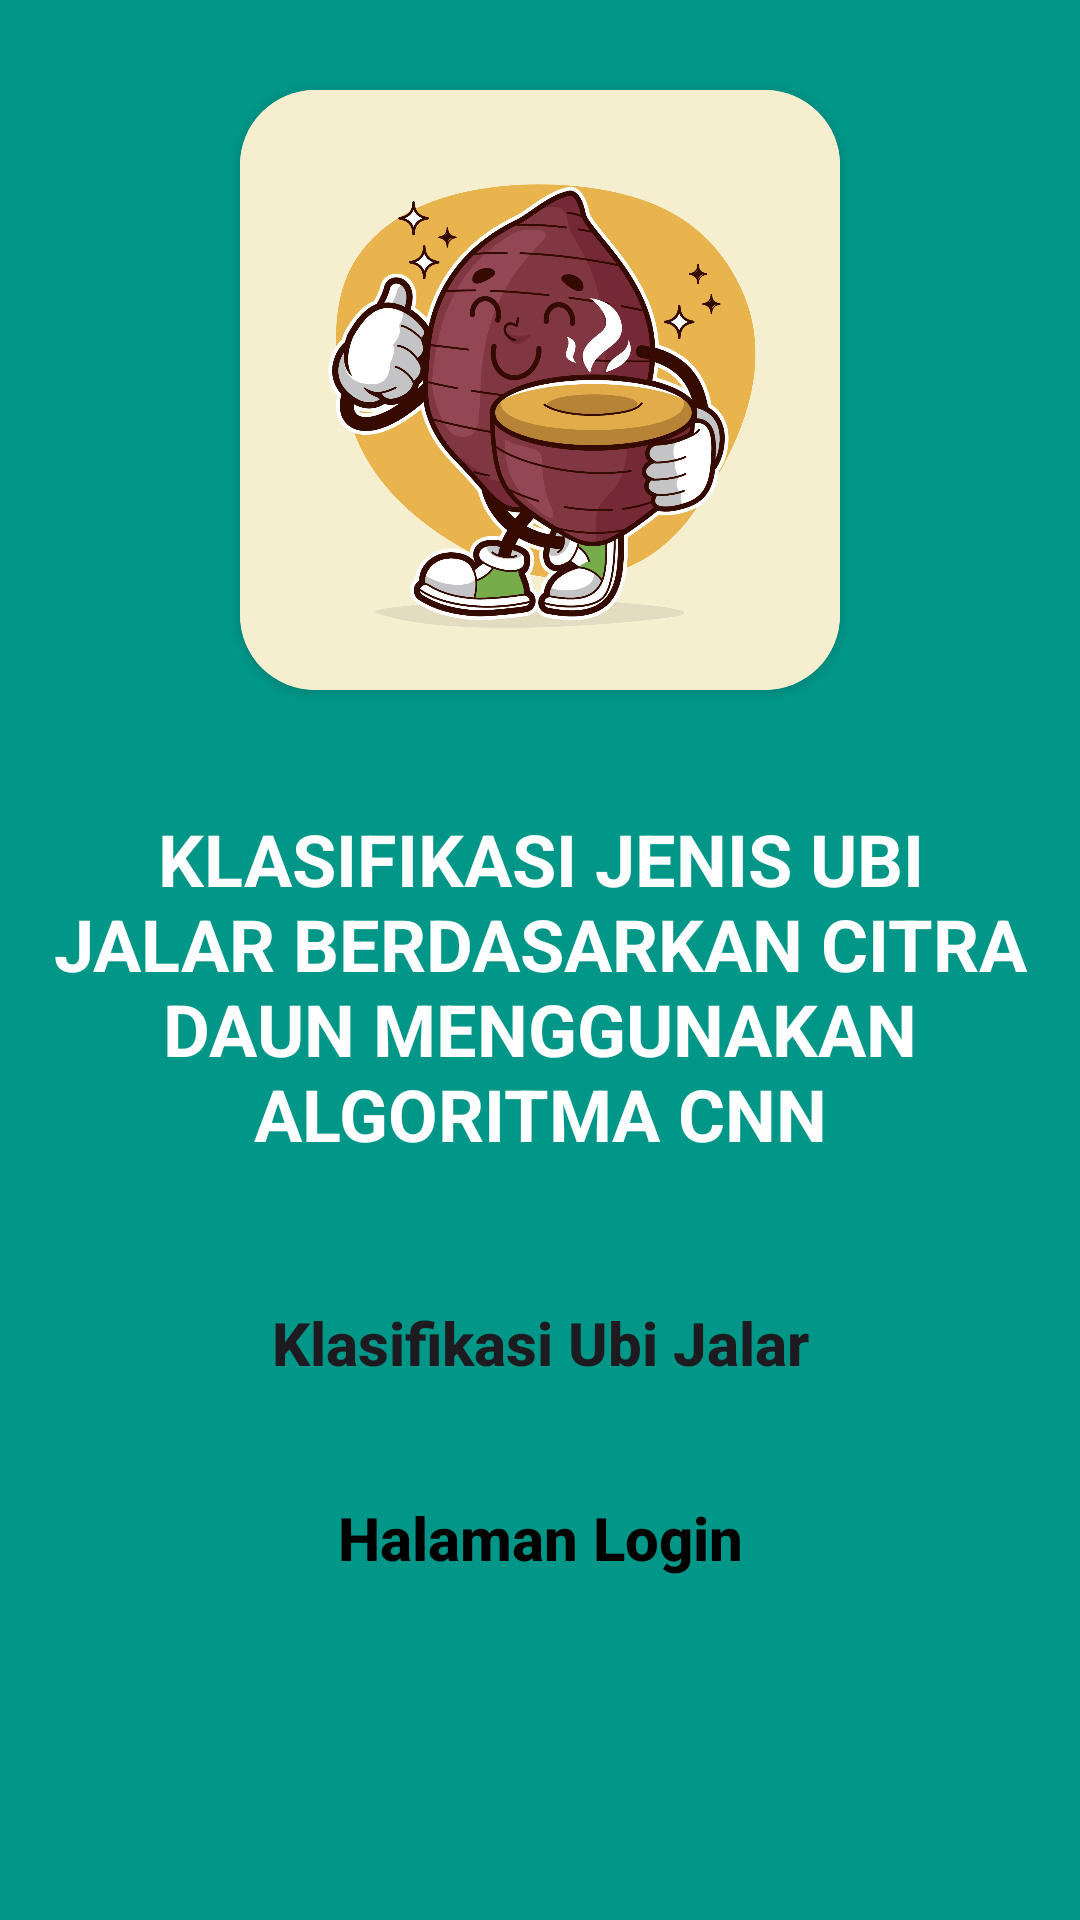

Write the Android layout XML for this screen, with the resource values it uses.
<!-- AndroidManifest.xml: application theme Theme.KlasifikasiUbiJalar -->
<!-- res/layout/activity_main.xml -->
<?xml version="1.0" encoding="utf-8"?>
<RelativeLayout xmlns:android="http://schemas.android.com/apk/res/android"
    xmlns:app="http://schemas.android.com/apk/res-auto"
    xmlns:tools="http://schemas.android.com/tools"
    android:id="@+id/main"
    android:background="#009688"
    android:layout_width="match_parent"
    android:layout_height="match_parent"
    tools:context=".UI.MainActivity">

    <androidx.cardview.widget.CardView
        android:id="@+id/cvimage"
        app:cardCornerRadius="25dp"
        android:layout_width="200dp"
        android:layout_height="200dp"
        android:layout_centerHorizontal="true"
        android:layout_marginTop="30dp">

        <ImageView
            android:layout_width="match_parent"
            android:layout_height="match_parent"
            android:src="@drawable/logo"/>
    </androidx.cardview.widget.CardView>

    <TextView
        android:padding="15dp"
        android:layout_width="wrap_content"
        android:layout_height="wrap_content"
        android:text="Klasifikasi Jenis Ubi Jalar Berdasarkan Citra Daun Menggunakan Algoritma CNN"
        android:textStyle="bold"
        android:textAllCaps="true"
        android:textAlignment="center"
        android:textColor="@color/white"
        android:textSize="24sp"
        android:layout_below="@id/cvimage"
        android:layout_marginTop="25dp"/>

    <LinearLayout
        android:layout_width="match_parent"
        android:layout_height="wrap_content"
        android:orientation="vertical"
        android:layout_alignParentBottom="true"
        android:layout_marginBottom="100dp">

        <androidx.appcompat.widget.AppCompatButton
            android:id="@+id/btnPengujian"
            android:layout_width="match_parent"
            android:layout_height="55dp"
            android:text="Klasifikasi Ubi Jalar"
            android:textAllCaps="false"
            android:textStyle="bold"
            android:textSize="20sp"
            android:layout_marginLeft="30dp"
            android:layout_marginRight="30dp"
            android:layout_marginBottom="10dp"
            android:background="@drawable/btn_abuabu"/>

        <androidx.appcompat.widget.AppCompatButton
            android:layout_width="match_parent"
            android:layout_height="55dp"
            android:textColor="@color/black"
            android:textAllCaps="false"
            android:text="Halaman Login"
            android:id="@+id/toLogin"
            android:textStyle="bold"
            android:textSize="20sp"
            android:layout_marginLeft="30dp"
            android:layout_marginRight="30dp"
            android:background="@drawable/btn_putih"/>
    </LinearLayout>

</RelativeLayout>
<!-- resources referenced by this layout -->
<resources>
  <!-- drawable logo: jpg bitmap (drawable, 355452 bytes) -->
  <style name="Theme.KlasifikasiUbiJalar" parent="Base.Theme.KlasifikasiUbiJalar" />
  <style name="Base.Theme.KlasifikasiUbiJalar" parent="Theme.Material3.Light.NoActionBar">
          
          
      </style>
  <!-- not gathered from this repository: default colours our renderer supplied (Android Studio template values) -->
  <color name="black">#FF000000</color>
  <color name="white">#FFFFFFFF</color>
</resources>
